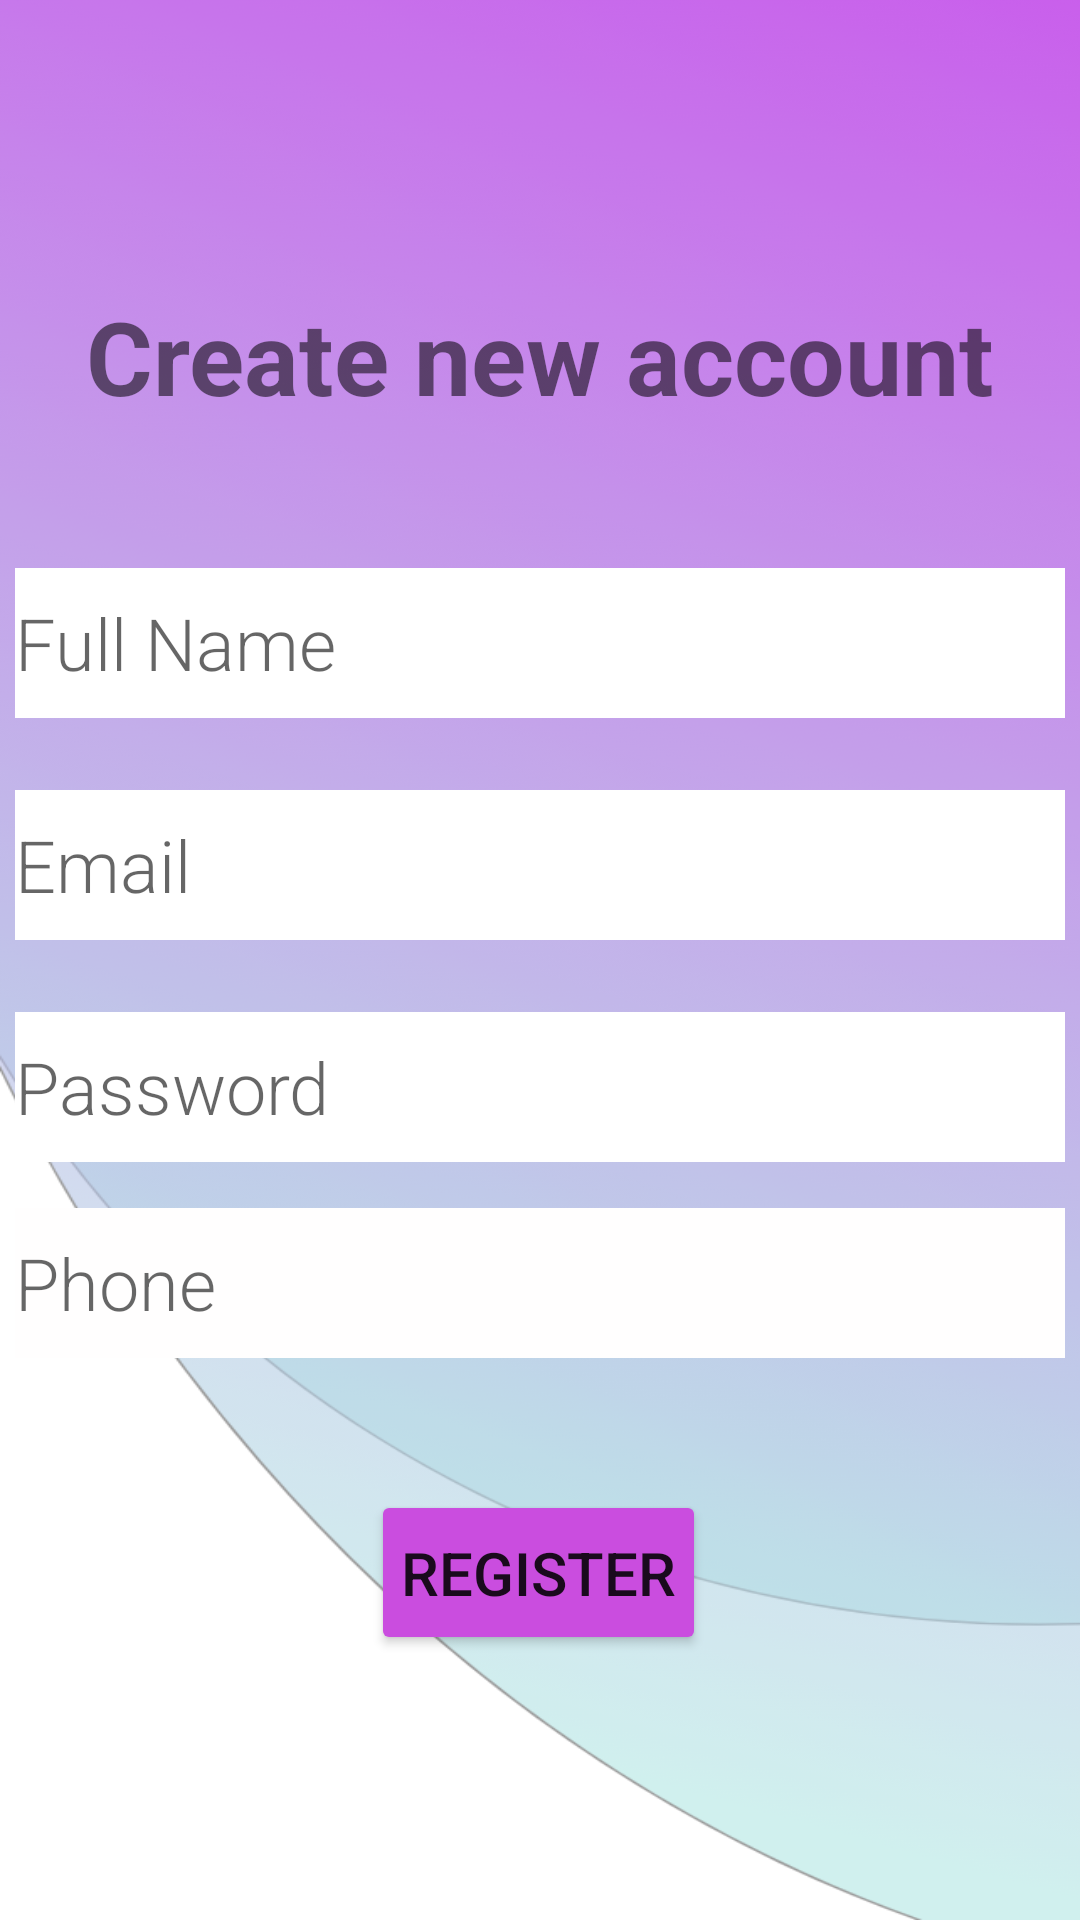

Produce the Android XML layout that renders to this screen, including the resource entries it uses.
<!-- AndroidManifest.xml: application theme Theme.Peacify -->
<!-- res/layout/activity_register.xml -->
<?xml version="1.0" encoding="utf-8"?>
<androidx.constraintlayout.widget.ConstraintLayout xmlns:android="http://schemas.android.com/apk/res/android"
    xmlns:app="http://schemas.android.com/apk/res-auto"
    xmlns:tools="http://schemas.android.com/tools"
    android:layout_width="match_parent"
    android:layout_height="match_parent"
    android:background="@drawable/loginregsiter"
    tools:context=".Register">

    <TextView
        android:id="@+id/textView2"
        android:layout_width="wrap_content"
        android:layout_height="wrap_content"
        android:layout_marginTop="96dp"
        android:text="@string/create_new_account"
        android:textSize="34sp"
        android:textStyle="bold"
        app:layout_constraintEnd_toEndOf="parent"
        app:layout_constraintHorizontal_bias="0.5"
        app:layout_constraintStart_toStartOf="parent"
        app:layout_constraintTop_toTopOf="parent" />

    <EditText
        android:id="@+id/fullname"
        android:layout_width="350dp"
        android:layout_height="50dp"
        android:layout_marginTop="48dp"
        android:background="#FFFFFF"
        android:ems="10"
        android:fontFamily="sans-serif-light"
        android:hint="@string/full_name"
        android:inputType="textPersonName"
        android:textSize="24sp"
        app:layout_constraintEnd_toEndOf="parent"
        app:layout_constraintHorizontal_bias="0.502"
        app:layout_constraintStart_toStartOf="parent"
        app:layout_constraintTop_toBottomOf="@+id/textView2" />

    <EditText
        android:id="@+id/email"
        android:layout_width="350dp"
        android:layout_height="50dp"
        android:layout_marginTop="24dp"
        android:background="#FFFFFF"
        android:ems="10"
        android:fontFamily="sans-serif-light"
        android:hint="@string/email"
        android:inputType="textEmailAddress"
        android:textSize="24sp"
        app:layout_constraintEnd_toEndOf="parent"
        app:layout_constraintHorizontal_bias="0.497"
        app:layout_constraintStart_toStartOf="parent"
        app:layout_constraintTop_toBottomOf="@+id/fullname" />

    <EditText
        android:id="@+id/password"
        android:layout_width="350dp"
        android:layout_height="50dp"
        android:layout_marginTop="24dp"
        android:background="#FFFFFF"
        android:ems="10"
        android:fontFamily="sans-serif-light"
        android:hint="@string/password"
        android:inputType="textPassword"
        android:textSize="24sp"
        app:layout_constraintEnd_toEndOf="parent"
        app:layout_constraintHorizontal_bias="0.497"
        app:layout_constraintStart_toStartOf="parent"
        app:layout_constraintTop_toBottomOf="@+id/email" />

    <EditText
        android:id="@+id/phone"
        android:layout_width="350dp"
        android:layout_height="50dp"
        android:background="#FFFEFE"
        android:ems="10"
        android:fontFamily="sans-serif-light"
        android:hint="@string/phone"
        android:inputType="number"
        android:textSize="24sp"
        app:layout_constraintBottom_toBottomOf="parent"
        app:layout_constraintEnd_toEndOf="parent"
        app:layout_constraintHorizontal_bias="0.497"
        app:layout_constraintStart_toStartOf="parent"
        app:layout_constraintTop_toBottomOf="@+id/password"
        app:layout_constraintVertical_bias="0.076" />

    <Button
        android:id="@+id/registerbtn"
        android:layout_width="wrap_content"
        android:padding="10dp"
        android:layout_height="55dp"
        android:layout_marginTop="44dp"
        android:text="@string/register"
        android:textSize="20sp"
        app:backgroundTint="#CA4DDF"
        app:layout_constraintEnd_toEndOf="parent"
        app:layout_constraintHorizontal_bias="0.498"
        app:layout_constraintStart_toStartOf="parent"
        app:layout_constraintTop_toBottomOf="@+id/phone" />
    <ProgressBar
        android:id="@+id/progressBar"
        style="?android:attr/progressBarStyle"
        android:layout_width="wrap_content"
        android:layout_height="wrap_content"
        android:visibility="invisible"
        app:layout_constraintBottom_toBottomOf="parent"
        app:layout_constraintEnd_toEndOf="parent"
        app:layout_constraintHorizontal_bias="0.498"
        app:layout_constraintStart_toStartOf="parent"
        app:layout_constraintTop_toBottomOf="@+id/registerbtn"
        app:layout_constraintVertical_bias="0.241" />

</androidx.constraintlayout.widget.ConstraintLayout>
<!-- resources referenced by this layout -->
<resources>
  <!-- drawable loginregsiter: png bitmap (drawable-v24, 143370 bytes) -->
  <string name="create_new_account">Create new account</string>
  <string name="email">Email</string>
  <string name="full_name">Full Name</string>
  <string name="password">Password</string>
  <string name="phone">Phone</string>
  <string name="register">Register</string>
  <style name="Theme.Peacify" parent="Theme.MaterialComponents.DayNight.NoActionBar">
          
          <item name="colorPrimary">@color/purple_500</item>
          <item name="colorPrimaryVariant">@color/purple_700</item>
          <item name="colorOnPrimary">@color/white</item>
          
          <item name="colorSecondary">@color/teal_200</item>
          <item name="colorSecondaryVariant">@color/teal_700</item>
          <item name="colorOnSecondary">@color/black</item>
          
          <item name="android:statusBarColor" tools:targetApi="l">?attr/colorPrimaryVariant</item>
          
      </style>
  <color name="purple_500">#FF6200EE</color>
  <color name="purple_700">#FF3700B3</color>
  <color name="white">#FFFFFFFF</color>
  <color name="teal_200">#FF03DAC5</color>
  <color name="teal_700">#FF018786</color>
  <color name="black">#FF000000</color>
</resources>
